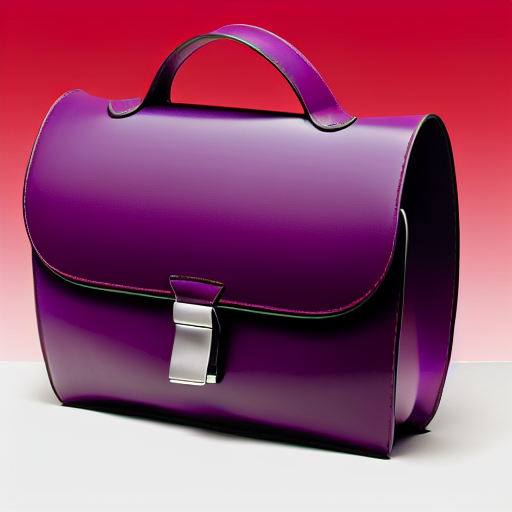
Generation parameters embedded in this image by AUTOMATIC1111 Stable Diffusion web UI or a fork of it (Forge, ...) (PNG 'parameters' text chunk):
<lora:pixhell15Lora_v10:1>  a handbag, frutiger aero, gradient, 2005, clean, 2007, windows xp

Negative prompt: pixel
Steps: 20, Sampler: Euler a, CFG scale: 17.5, Seed: 3560827288, Size: 512x512, Model hash: fe4efff1e1, Model: model, Lora hashes: "pixhell15Lora_v10: a36c7a9fdd07", Version: v1.4.0